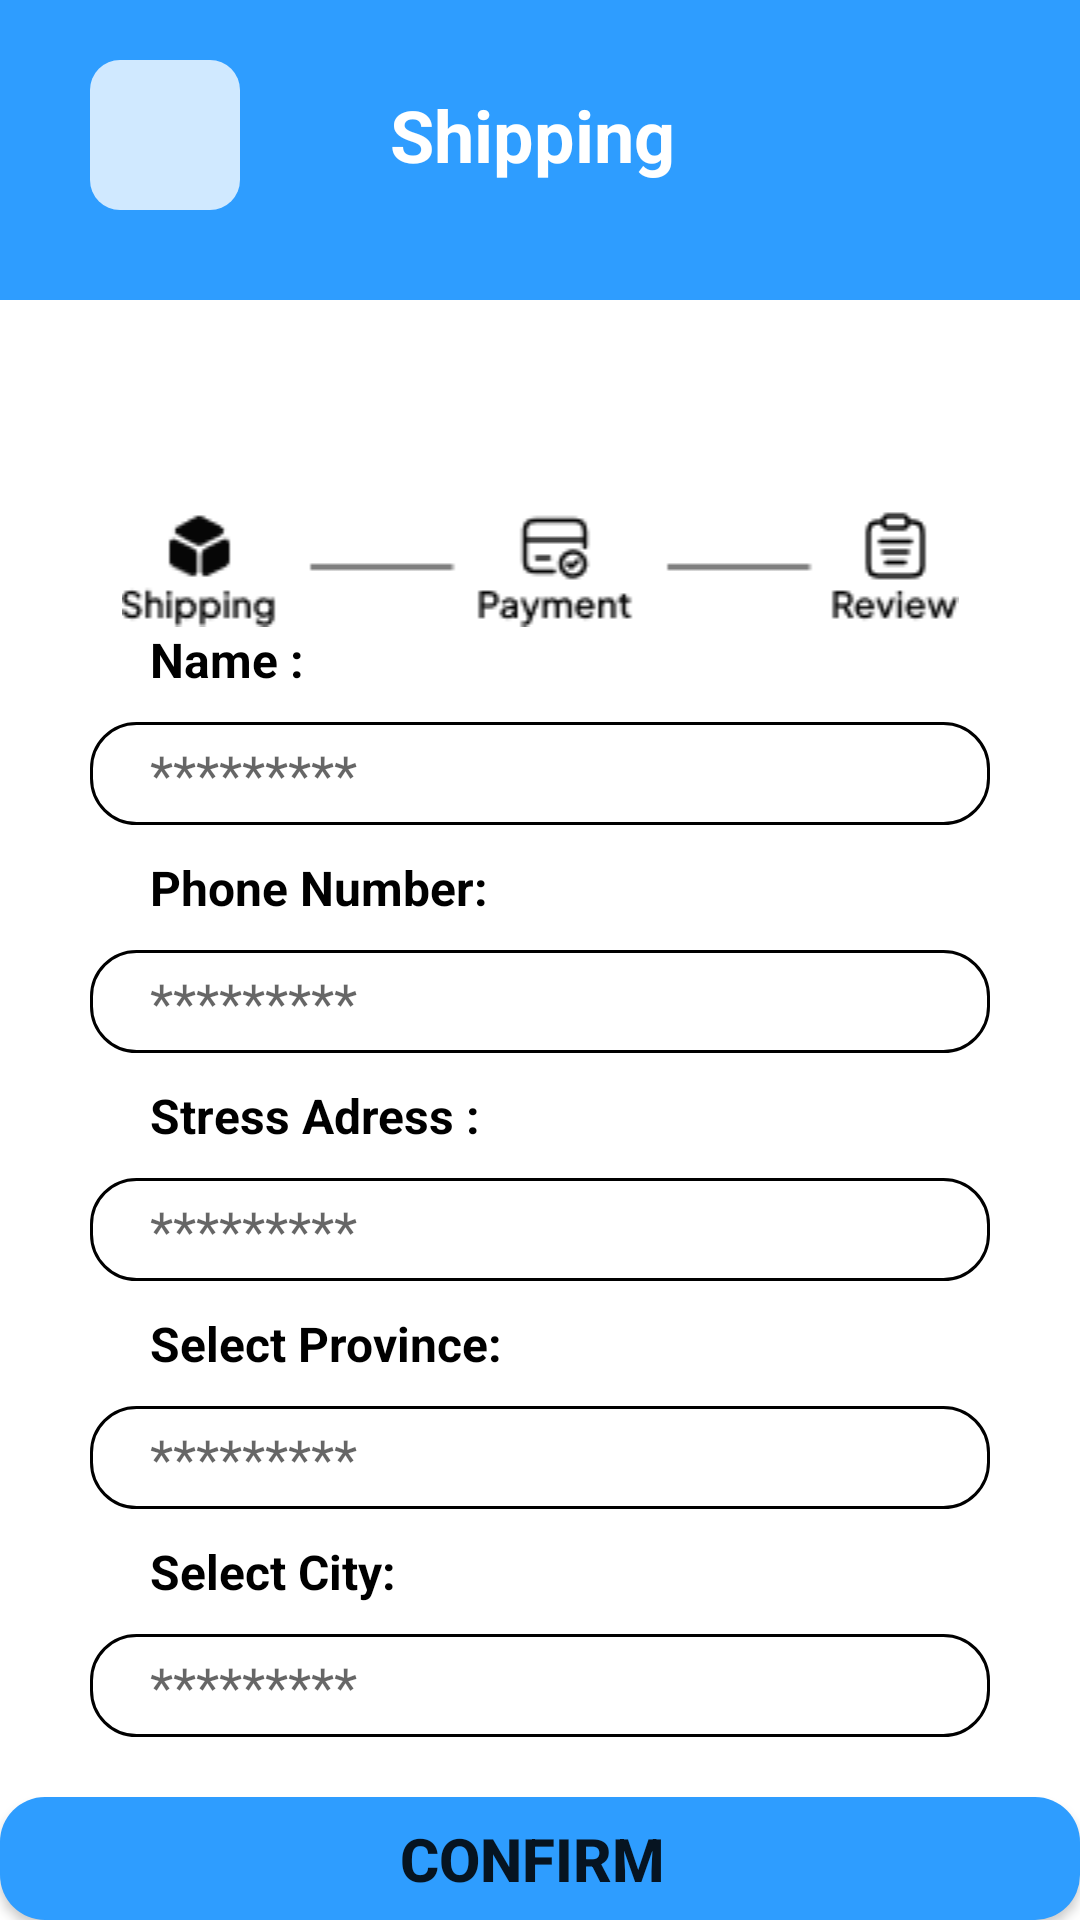

The Android layout XML behind this screen, and the referenced resources:
<!-- AndroidManifest.xml: application theme Theme.Vestman -->
<!-- res/layout/activity_screen_shiping.xml -->
<?xml version="1.0" encoding="utf-8"?>
<androidx.appcompat.widget.LinearLayoutCompat xmlns:android="http://schemas.android.com/apk/res/android"
    xmlns:app="http://schemas.android.com/apk/res-auto"
    xmlns:tools="http://schemas.android.com/tools"
    android:layout_width="match_parent"
    android:layout_height="match_parent"
    android:background="@color/pri_blue"
    android:orientation="vertical"
    tools:context=".screen.Screen_shiping">

    <LinearLayout
        android:layout_width="match_parent"
        android:layout_height="wrap_content"
        android:orientation="horizontal"
        android:layout_marginLeft="30dp"
        android:layout_marginTop="20dp"
        android:layout_marginBottom="30dp"
        >

        <ImageButton
            android:id="@+id/btn_button_back"
            android:layout_width="50dp"
            android:layout_height="50dp"
            android:layout_gravity="center"
            android:background="@drawable/custom_back_button"
            android:src="@drawable/baseline_keyboard_backspace_24"
            />

        <TextView
            android:layout_width="wrap_content"
            android:layout_height="wrap_content"
            android:layout_gravity="center"
            android:layout_marginLeft="50dp"
            android:text="Shipping"
            android:textColor="@color/white"
            android:textSize="24dp"
            android:textStyle="bold" />
    </LinearLayout>


    <LinearLayout
        android:layout_width="match_parent"
        android:layout_height="match_parent"
        android:layout_alignParentBottom="true"
        android:background="@color/white"
        android:orientation="vertical"
        android:paddingTop="70dp">
        <ImageView
            android:layout_width="match_parent"
            android:layout_height="wrap_content"
            android:src="@drawable/imgc1"
            />

        <LinearLayout
            android:layout_width="match_parent"
            android:layout_height="wrap_content"
            android:orientation="vertical"
            android:paddingLeft="30dp"
            android:paddingRight="30dp"
            android:paddingBottom="10dp">

            <TextView
                android:layout_width="wrap_content"
                android:layout_height="wrap_content"
                android:layout_marginLeft="20dp"
                android:layout_marginBottom="10dp"
                android:text="Name :"
                android:textColor="@color/black"
                android:textSize="16dp"
                android:textStyle="bold" />

            <EditText
                android:layout_width="match_parent"
                android:layout_height="wrap_content"
                android:background="@drawable/custom_edittext"
                android:hint="*********"
                android:inputType="text"
                android:paddingLeft="20dp"
                android:paddingTop="5dp"
                android:paddingRight="20dp"
                android:paddingBottom="5dp" />

        </LinearLayout>

        <LinearLayout
            android:layout_width="match_parent"
            android:layout_height="wrap_content"
            android:orientation="vertical"
            android:paddingLeft="30dp"
            android:paddingRight="30dp"
            android:paddingBottom="10dp">

            <TextView
                android:layout_width="wrap_content"
                android:layout_height="wrap_content"
                android:layout_marginLeft="20dp"
                android:layout_marginBottom="10dp"
                android:text="Phone Number:"
                android:textColor="@color/black"
                android:textSize="16dp"
                android:textStyle="bold" />

            <EditText
                android:layout_width="match_parent"
                android:layout_height="wrap_content"
                android:background="@drawable/custom_edittext"
                android:hint="*********"
                android:inputType="textPassword"
                android:paddingLeft="20dp"
                android:paddingTop="5dp"
                android:paddingRight="20dp"
                android:paddingBottom="5dp" />

        </LinearLayout>

        <LinearLayout
            android:layout_width="match_parent"
            android:layout_height="wrap_content"
            android:orientation="vertical"
            android:paddingLeft="30dp"
            android:paddingRight="30dp"
            android:paddingBottom="10dp">

            <TextView
                android:layout_width="wrap_content"
                android:layout_height="wrap_content"
                android:layout_marginLeft="20dp"
                android:layout_marginBottom="10dp"
                android:text="Stress Adress :"
                android:textColor="@color/black"
                android:textSize="16dp"
                android:textStyle="bold" />

            <EditText
                android:layout_width="match_parent"
                android:layout_height="wrap_content"
                android:background="@drawable/custom_edittext"
                android:hint="*********"
                android:inputType="textPassword"
                android:paddingLeft="20dp"
                android:paddingTop="5dp"
                android:paddingRight="20dp"
                android:paddingBottom="5dp" />

        </LinearLayout>
        <LinearLayout
            android:layout_width="match_parent"
            android:layout_height="wrap_content"
            android:orientation="vertical"
            android:paddingLeft="30dp"
            android:paddingRight="30dp"
            android:paddingBottom="10dp">

            <TextView
                android:layout_width="wrap_content"
                android:layout_height="wrap_content"
                android:layout_marginLeft="20dp"
                android:layout_marginBottom="10dp"
                android:text="Select Province:"
                android:textColor="@color/black"
                android:textSize="16dp"
                android:textStyle="bold" />

            <EditText
                android:layout_width="match_parent"
                android:layout_height="wrap_content"
                android:background="@drawable/custom_edittext"
                android:hint="*********"
                android:inputType="textPassword"
                android:paddingLeft="20dp"
                android:paddingTop="5dp"
                android:paddingRight="20dp"
                android:paddingBottom="5dp" />

        </LinearLayout>
        <LinearLayout
            android:layout_width="match_parent"
            android:layout_height="wrap_content"
            android:orientation="vertical"
            android:paddingLeft="30dp"
            android:paddingRight="30dp"
            android:paddingBottom="10dp">

            <TextView
                android:layout_width="wrap_content"
                android:layout_height="wrap_content"
                android:layout_marginLeft="20dp"
                android:layout_marginBottom="10dp"
                android:text="Select City:"
                android:textColor="@color/black"
                android:textSize="16dp"
                android:textStyle="bold" />

            <EditText
                android:layout_width="match_parent"
                android:layout_height="wrap_content"
                android:background="@drawable/custom_edittext"
                android:hint="*********"
                android:inputType="textPassword"
                android:paddingLeft="20dp"
                android:paddingTop="5dp"
                android:paddingRight="20dp"
                android:paddingBottom="5dp" />

        </LinearLayout>

        <LinearLayout
            android:layout_width="match_parent"
            android:layout_height="wrap_content"
            android:orientation="vertical"
            android:paddingLeft="30dp"
            android:paddingRight="30dp"
            android:paddingBottom="10dp">


        </LinearLayout>

        <Button
            android:id="@+id/btn_n2"
            android:layout_height="wrap_content"
            android:layout_width="match_parent"
            android:backgroundTint="#2E9DFF"
            android:text="Confirm "
            android:textStyle="bold"
            android:textSize="20dp"
            android:background="@drawable/bg_button"
            />

    </LinearLayout>


</androidx.appcompat.widget.LinearLayoutCompat>
<!-- resources referenced by this layout -->
<resources>
  <color name="black">#FF000000</color>
  <color name="pri_blue">#2E9DFF</color>
  <color name="white">#FFFFFFFF</color>
  <!-- drawable bg_button (drawable) -->
  <?xml version="1.0" encoding="utf-8"?>
  <shape xmlns:android="http://schemas.android.com/apk/res/android">
      <solid android:color="#2E9DFF"/>
      <corners android:radius="15dp" />
  
  </shape>
  <!-- drawable custom_back_button (drawable) -->
  <?xml version="1.0" encoding="utf-8"?>
  <selector xmlns:android="http://schemas.android.com/apk/res/android">
      <item>
          <shape android:shape="rectangle">
              <solid android:color="@color/sec_blue"></solid>
              <corners android:radius="10dp"/>
          </shape>
      </item>
  </selector>
  <!-- drawable custom_edittext (drawable) -->
  <?xml version="1.0" encoding="utf-8"?>
  <selector xmlns:android="http://schemas.android.com/apk/res/android">
      <item>
          <shape android:shape="rectangle">
              <solid android:color="@color/white"></solid>
              <corners android:radius="15dp"/>
              <stroke android:width="1dp"
                  android:color="@color/black"/>
          </shape>
      </item>
  </selector>
  <!-- drawable imgc1: png bitmap (drawable, 2761 bytes) -->
  <style name="Theme.Vestman" parent="Theme.AppCompat.Light.NoActionBar">
          
          <item name="colorPrimary">@color/purple_500</item>
          <item name="colorPrimaryVariant">@color/purple_700</item>
          <item name="colorOnPrimary">@color/white</item>
          
          <item name="colorSecondary">@color/teal_200</item>
          <item name="colorSecondaryVariant">@color/teal_700</item>
          <item name="colorOnSecondary">@color/black</item>
          
          <item name="android:statusBarColor">?attr/colorPrimaryVariant</item>
          
      </style>
  <color name="sec_blue">#D0E9FF</color>
  <color name="purple_500">#2E9DFF</color>
  <color name="purple_700">#2E9DFF</color>
  <color name="teal_200">#FF03DAC5</color>
  <color name="teal_700">#FF018786</color>
</resources>
